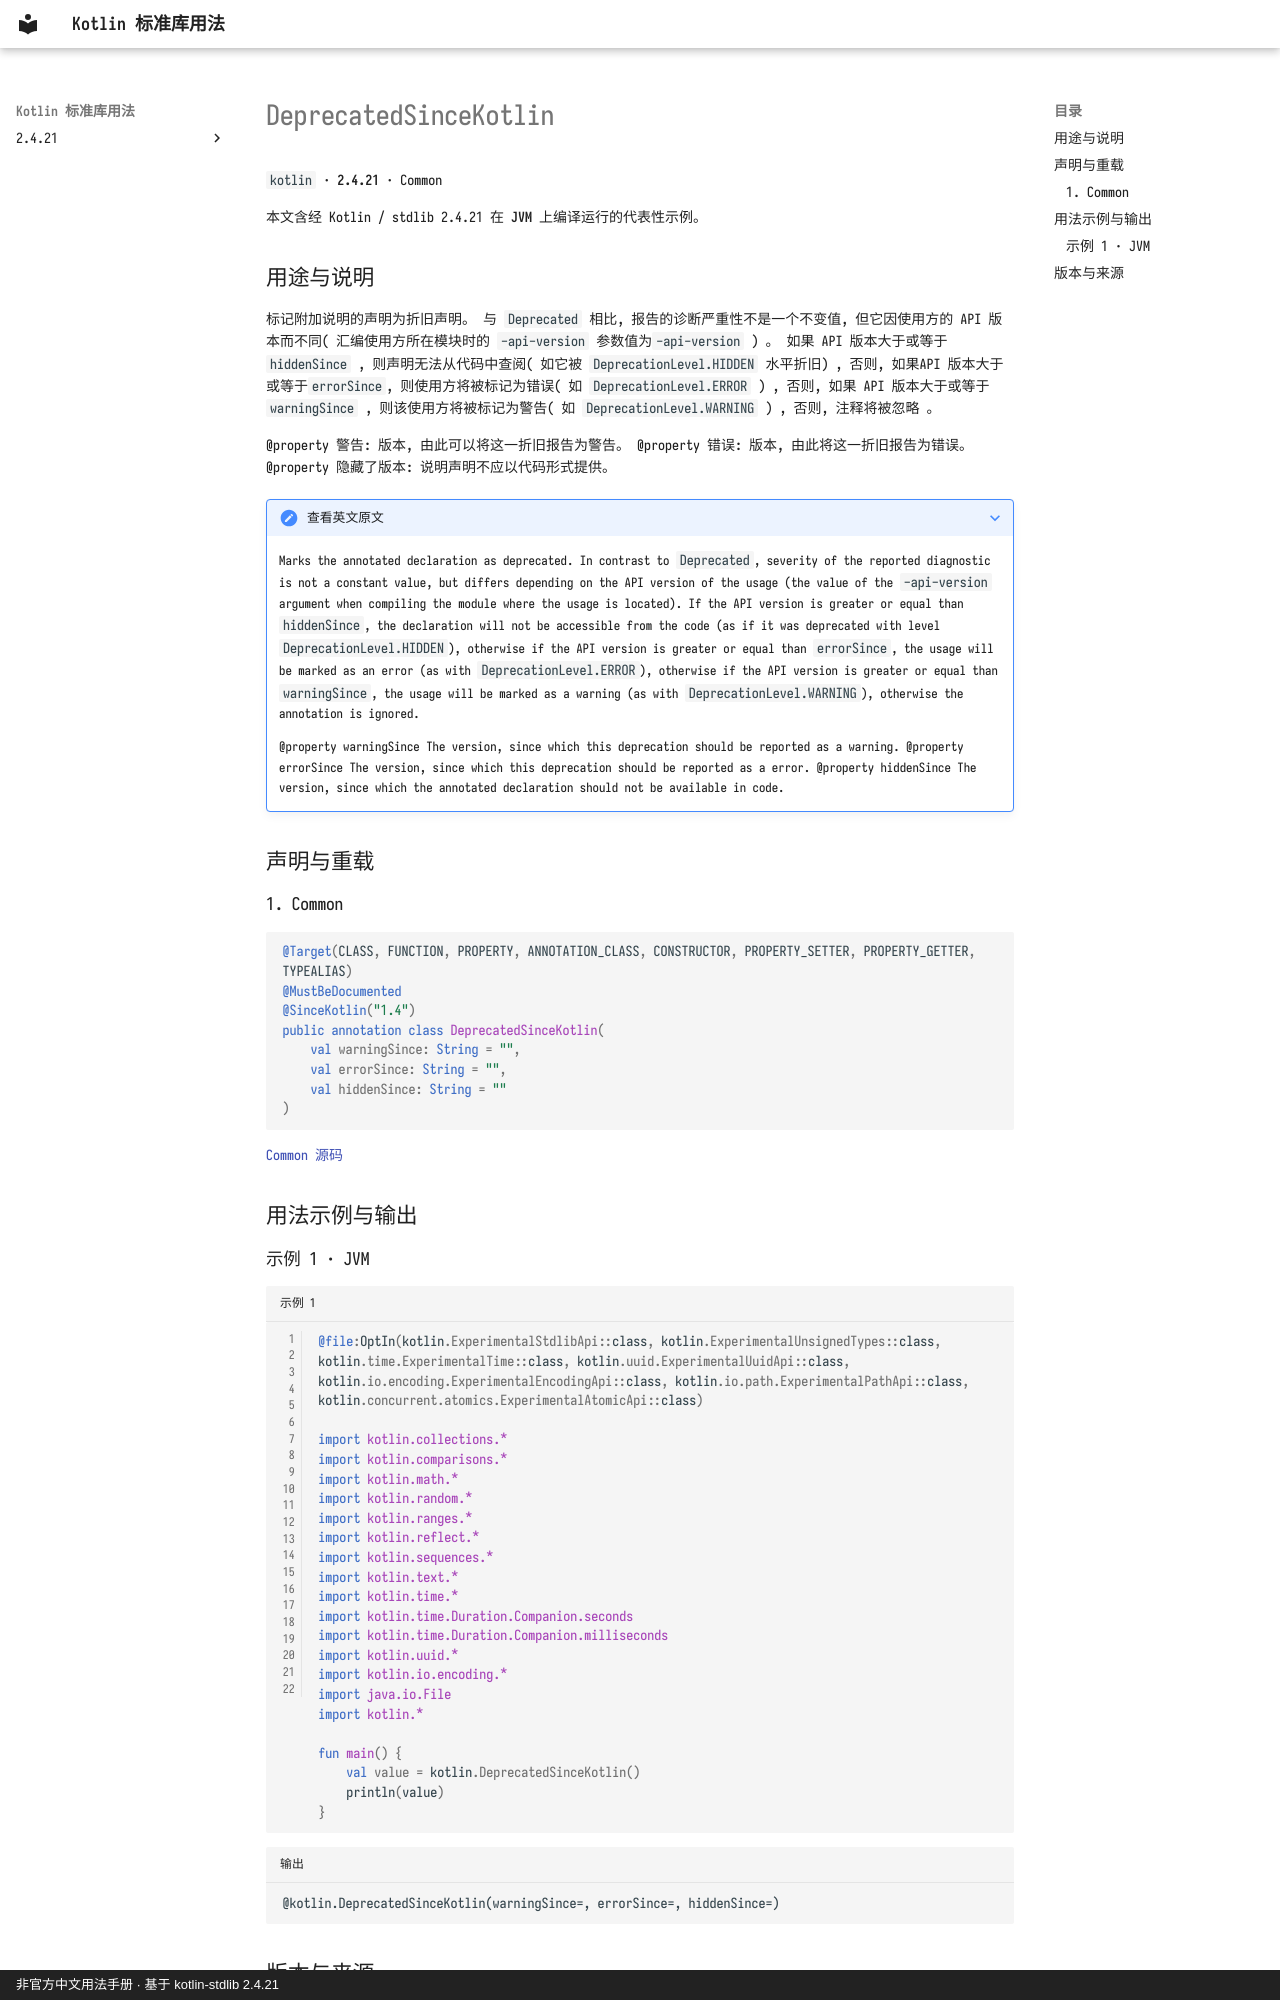

repository: oooooooko/kotlin-stdlib-docs · page: zh/api/kotlin/deprecatedsincekotlin--8e9cb219/index.html · generator: mkdocs · copyright: 非官方中文用法手册 · 基于 kotlin-stdlib 2.4.21

# DeprecatedSinceKotlin

`kotlin` · **2.4.21** · Common

本文含经 Kotlin / stdlib 2.4.21 在 **JVM** 上编译运行的代表性示例。

## 用途与说明

标记附加说明的声明为折旧声明。 与 `Deprecated` 相比, 报告的诊断严重性不是一个不变值, 但它因使用方的 API 版本而不同( 汇编使用方所在模块时的 `-api-version` 参数值为`-api-version` ) 。 如果 API 版本大于或等于 `hiddenSince` , 则声明无法从代码中查阅( 如它被 `DeprecationLevel.HIDDEN` 水平折旧) , 否则, 如果API 版本大于或等于`errorSince`, 则使用方将被标记为错误( 如 `DeprecationLevel.ERROR` ) , 否则, 如果 API 版本大于或等于 `warningSince` , 则该使用方将被标记为警告( 如 `DeprecationLevel.WARNING` ) , 否则, 注释将被忽略 。

@property 警告: 版本, 由此可以将这一折旧报告为警告。 @property 错误: 版本, 由此将这一折旧报告为错误。 @property 隐藏了版本: 说明声明不应以代码形式提供。

??? note "查看英文原文"

    Marks the annotated declaration as deprecated. In contrast to `Deprecated`, severity of the reported diagnostic is not a constant value,
    but differs depending on the API version of the usage (the value of the `-api-version` argument when compiling the module where
    the usage is located). If the API version is greater or equal than `hiddenSince`, the declaration will not be accessible from the code
    (as if it was deprecated with level `DeprecationLevel.HIDDEN`), otherwise if the API version is greater or equal than `errorSince`,
    the usage will be marked as an error (as with `DeprecationLevel.ERROR`), otherwise if the API version is greater or equal
    than `warningSince`, the usage will be marked as a warning (as with `DeprecationLevel.WARNING`), otherwise the annotation is ignored.
    
    @property warningSince The version, since which this deprecation should be reported as a warning.
    @property errorSince The version, since which this deprecation should be reported as a error.
    @property hiddenSince The version, since which the annotated declaration should not be available in code.

## 声明与重载

### 1. Common

```kotlin
@Target(CLASS, FUNCTION, PROPERTY, ANNOTATION_CLASS, CONSTRUCTOR, PROPERTY_SETTER, PROPERTY_GETTER, TYPEALIAS)
@MustBeDocumented
@SinceKotlin("1.4")
public annotation class DeprecatedSinceKotlin(
    val warningSince: String = "",
    val errorSince: String = "",
    val hiddenSince: String = ""
)
```

[Common 源码](https://github.com/JetBrains/kotlin/blob/v2.4.21/libraries/stdlib/src/kotlin/Annotations.kt#L42)

## 用法示例与输出
